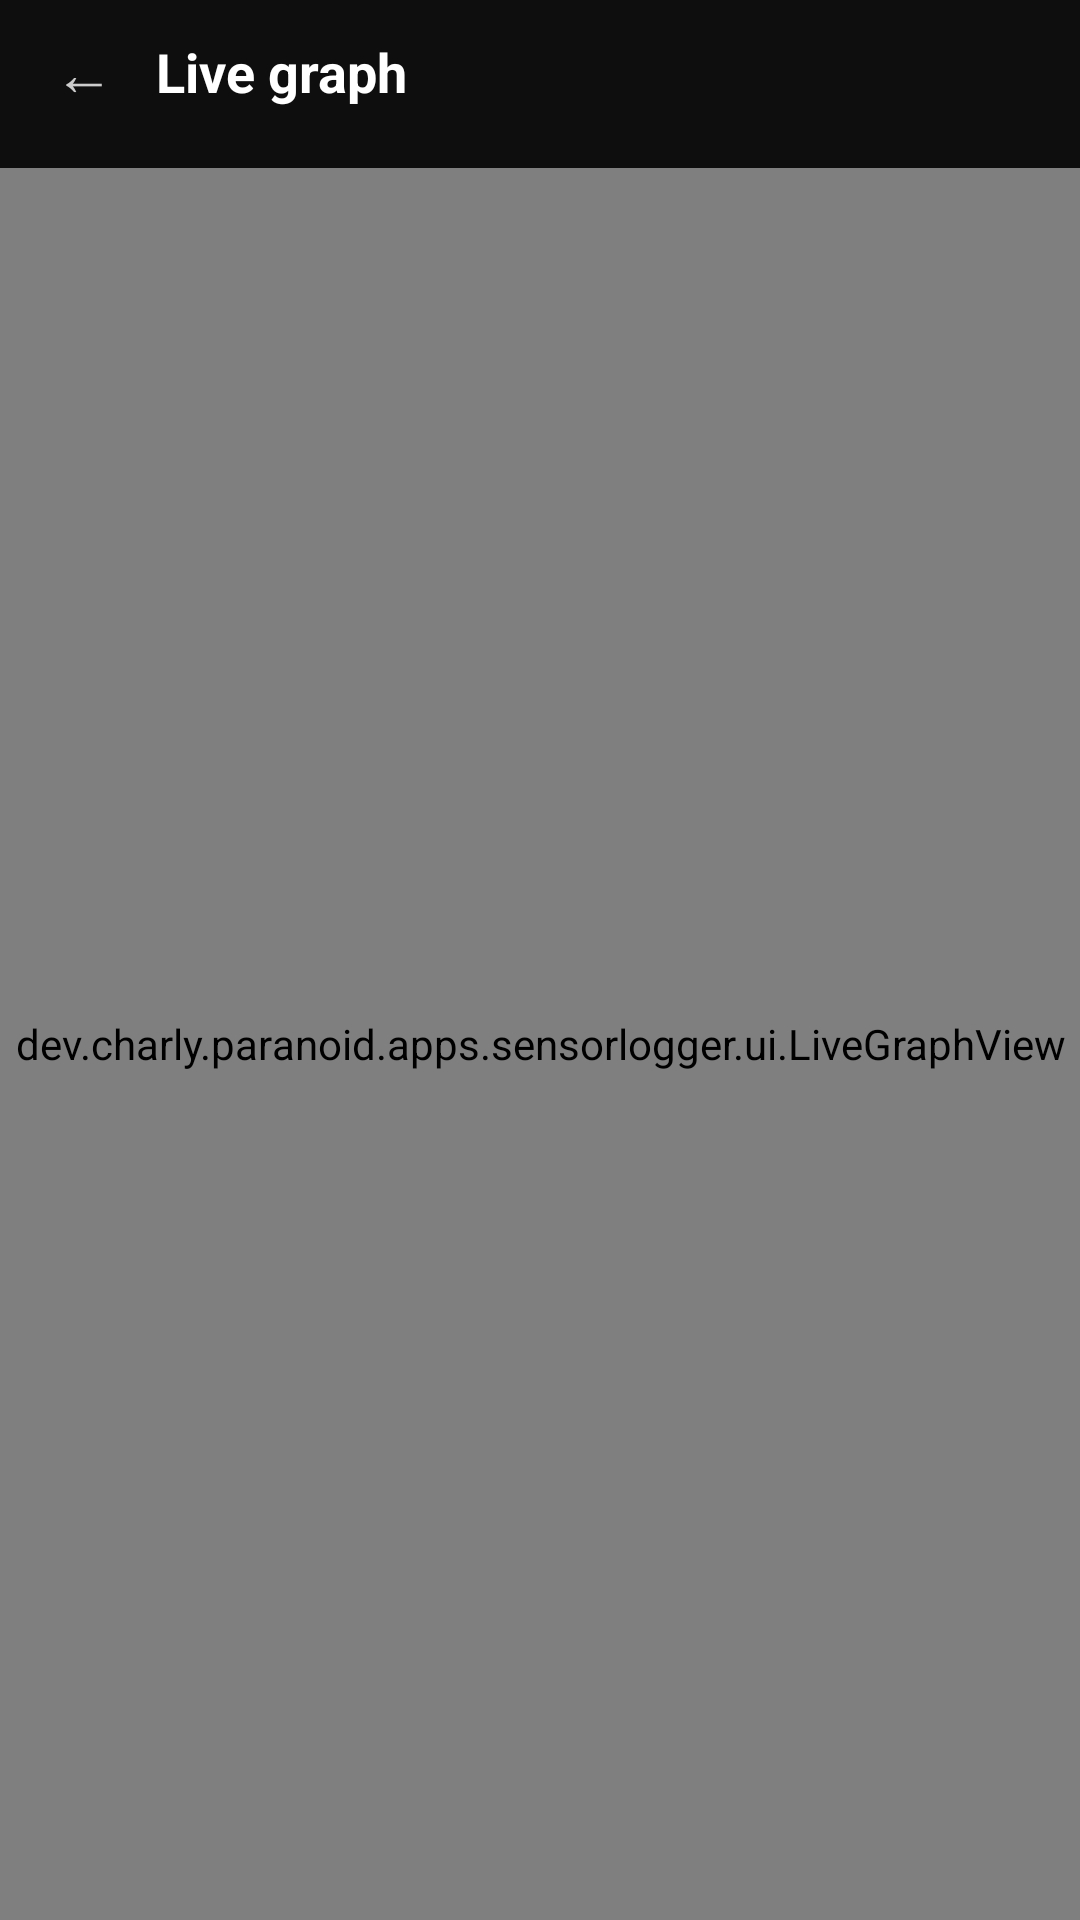

The Android layout XML behind this screen, and the referenced resources:
<!-- AndroidManifest.xml: application theme Theme.Paranoid -->
<!-- res/layout/activity_sensor_live_graph.xml -->
<?xml version="1.0" encoding="utf-8"?>
<LinearLayout xmlns:android="http://schemas.android.com/apk/res/android"
    android:layout_width="match_parent"
    android:layout_height="match_parent"
    android:orientation="vertical"
    android:background="#0E0E0E">

    <LinearLayout
        android:layout_width="match_parent"
        android:layout_height="wrap_content"
        android:gravity="center_vertical"
        android:paddingStart="4dp"
        android:paddingEnd="16dp"
        android:paddingBottom="8dp"
        android:fitsSystemWindows="true">

        <TextView
            android:id="@+id/btn_back"
            android:layout_width="48dp"
            android:layout_height="48dp"
            android:gravity="center"
            android:text="←"
            android:textColor="#CCCCCC"
            android:textSize="20sp"
            android:clickable="true"
            android:focusable="true" />

        <TextView
            android:layout_width="wrap_content"
            android:layout_height="wrap_content"
            android:text="Live graph"
            android:textColor="#FFFFFF"
            android:textSize="18sp"
            android:textStyle="bold" />

    </LinearLayout>

    <FrameLayout
        android:layout_width="match_parent"
        android:layout_height="0dp"
        android:layout_weight="1">

        <dev.charly.paranoid.apps.sensorlogger.ui.LiveGraphView
            android:id="@+id/live_graph"
            android:layout_width="match_parent"
            android:layout_height="match_parent" />

        <TextView
            android:id="@+id/empty_state"
            android:layout_width="match_parent"
            android:layout_height="wrap_content"
            android:layout_gravity="center"
            android:padding="32dp"
            android:gravity="center"
            android:text="Start a recording to see live data"
            android:textColor="#888888"
            android:textSize="14sp"
            android:visibility="gone" />

    </FrameLayout>

</LinearLayout>
<!-- resources referenced by this layout -->
<resources>
  <style name="Theme.Paranoid" parent="Theme.AppCompat.DayNight.NoActionBar">
          <item name="android:statusBarColor">#121212</item>
          <item name="android:navigationBarColor">#121212</item>
          <item name="android:windowBackground">#121212</item>
      </style>
</resources>
